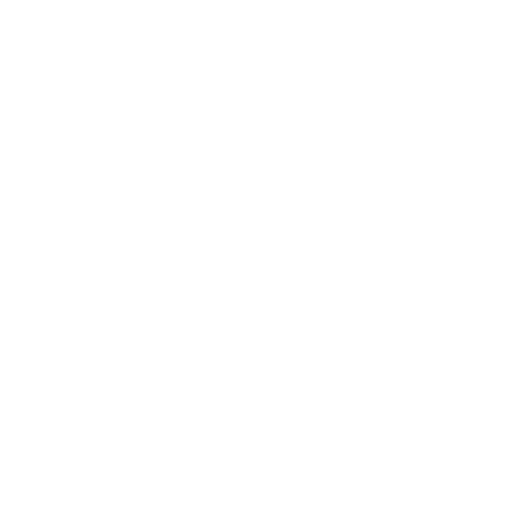
t = 0.00 s
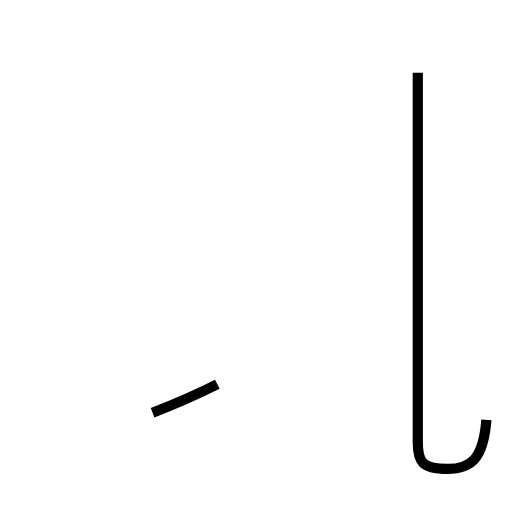
t = 1.64 s
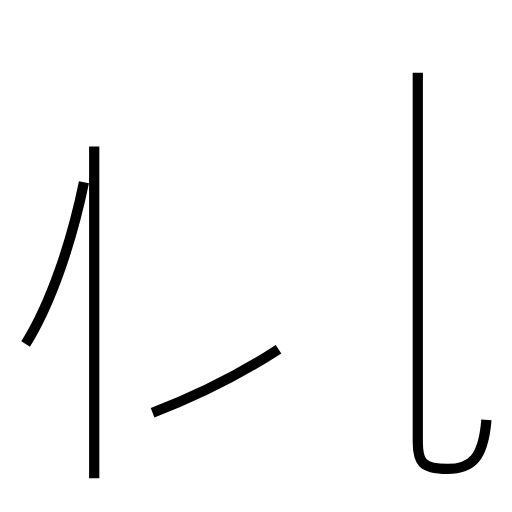
t = 3.32 s
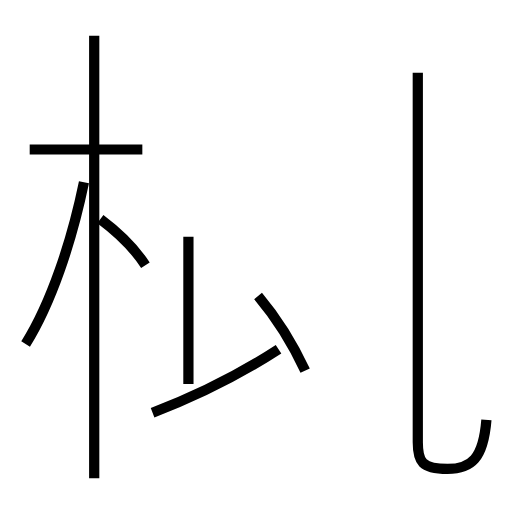
t = 4.86 s
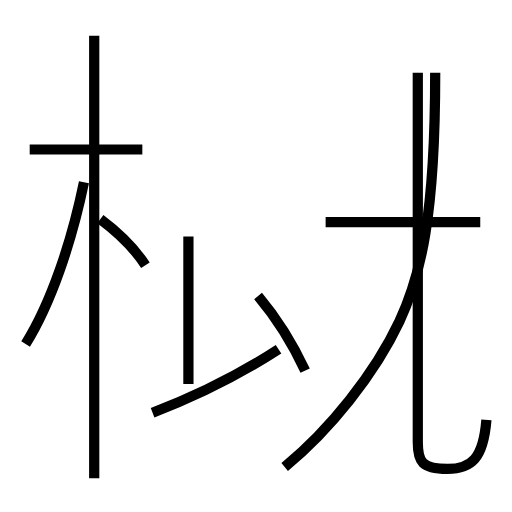
t = 6.60 s
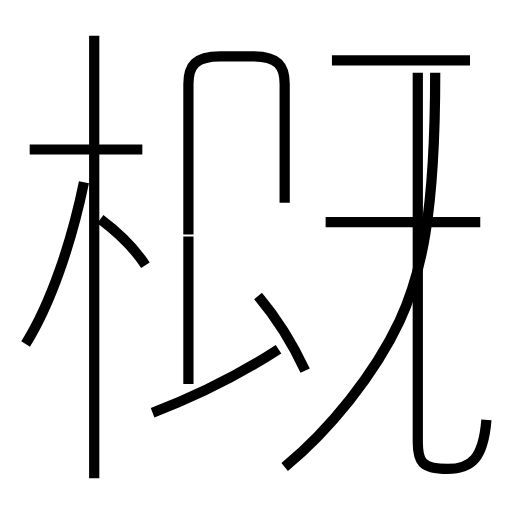
t = 8.18 s

The animated SVG that drew these frames (rendered in a browser with its animation timeline set to each time). Animation: 12 SMIL elements (animate=12); one cycle of 8.18 s.

<?xml version='1.0' encoding='utf-8'?>
<svg viewBox="0.0 -6.0 50.0 50.0" version="1.1" xmlns="http://www.w3.org/2000/svg"><rect x="-1000" y="-1000" width="2000" height="2000" stroke="white" fill="white" /><g style="fill:none;stroke:#000000;stroke-width:1"><path d="M 47.5 -3.0 C 47.2 0.8 46.0 1.8 43.7 1.8 C 41.2 1.8 40.8 1.1 40.8 -0.8 L 40.8 -36.9 " transform="translate(0.0 38.0)" stroke-dasharray="47.724729662554964" stroke-dashoffset="47.724729662554964"><animate attributeName="stroke-dashoffset" from="47.724729662554964" to="0" dur="1.431741889876649s" begin="0s" fill="freeze" /></path><path d="M 14.9 -3.7 C 19.1 -5.3 23.2 -7.3 27.2 -9.9 " transform="translate(0.0 38.0)" stroke-dasharray="13.80051279106491" stroke-dashoffset="13.80051279106491"><animate attributeName="stroke-dashoffset" from="13.80051279106491" to="0" dur="0.4140153837319473s" begin="1.431741889876649s" fill="freeze" /></path><path d="M 2.5 -10.4 C 5.0 -14.4 7.0 -20.4 8.2 -26.2 " transform="translate(0.0 38.0)" stroke-dasharray="16.875055605654083" stroke-dashoffset="16.875055605654083"><animate attributeName="stroke-dashoffset" from="16.875055605654083" to="0" dur="0.5062516681696225s" begin="1.8457572736085963s" fill="freeze" /></path><path d="M 9.2 2.7 L 9.2 -40.5 " transform="translate(0.0 38.0)" stroke-dasharray="43.2" stroke-dashoffset="43.2"><animate attributeName="stroke-dashoffset" from="43.2" to="0" dur="1.296s" begin="2.3520089417782186s" fill="freeze" /></path><path d="M 14.2 -18.1 C 13.1 -19.8 11.4 -21.4 9.8 -22.6 " transform="translate(0.0 38.0)" stroke-dasharray="6.324320975658089" stroke-dashoffset="6.324320975658089"><animate attributeName="stroke-dashoffset" from="6.324320975658089" to="0" dur="0.18972962926974266s" begin="3.648008941778219s" fill="freeze" /></path><path d="M 13.9 -29.4 L 2.9 -29.4 " transform="translate(0.0 38.0)" stroke-dasharray="11.0" stroke-dashoffset="11.0"><animate attributeName="stroke-dashoffset" from="11.0" to="0" dur="0.32999999999999996s" begin="3.8377385710479617s" fill="freeze" /></path><path d="M 29.8 -7.8 C 28.6 -10.4 26.8 -13.2 25.2 -15.1 " transform="translate(0.0 38.0)" stroke-dasharray="8.651162983710083" stroke-dashoffset="8.651162983710083"><animate attributeName="stroke-dashoffset" from="8.651162983710083" to="0" dur="0.2595348895113025s" begin="4.167738571047962s" fill="freeze" /></path><path d="M 18.4 -6.5 L 18.4 -20.9 " transform="translate(0.0 38.0)" stroke-dasharray="14.399999999999999" stroke-dashoffset="14.399999999999999"><animate attributeName="stroke-dashoffset" from="14.399999999999999" to="0" dur="0.43199999999999994s" begin="4.427273460559264s" fill="freeze" /></path><path d="M 46.9 -22.3 L 31.8 -22.3 " transform="translate(0.0 38.0)" stroke-dasharray="15.099999999999998" stroke-dashoffset="15.099999999999998"><animate attributeName="stroke-dashoffset" from="15.099999999999998" to="0" dur="0.4529999999999999s" begin="4.859273460559264s" fill="freeze" /></path><path d="M 27.8 1.6 C 32.2 -2.0 36.6 -7.5 39.0 -12.6 C 41.1 -17.1 42.5 -22.9 42.5 -36.9 " transform="translate(0.0 38.0)" stroke-dasharray="42.96124715589133" stroke-dashoffset="42.96124715589133"><animate attributeName="stroke-dashoffset" from="42.96124715589133" to="0" dur="1.2888374146767398s" begin="5.312273460559264s" fill="freeze" /></path><path d="M 27.8 -24.2 L 27.8 -35.8 C 27.8 -37.6 27.1 -38.5 24.7 -38.5 L 21.5 -38.5 C 19.1 -38.5 18.4 -37.6 18.4 -35.8 L 18.4 -21.1 " transform="translate(0.0 38.0)" stroke-dasharray="39.07861370699213" stroke-dashoffset="39.07861370699213"><animate attributeName="stroke-dashoffset" from="39.07861370699213" to="0" dur="1.1723584112097638s" begin="6.601110875236004s" fill="freeze" /></path><path d="M 45.9 -38.1 L 32.4 -38.1" transform="translate(0.0 38.0)" stroke-dasharray="13.5" stroke-dashoffset="13.5"><animate attributeName="stroke-dashoffset" from="13.5" to="0" dur="0.40499999999999997s" begin="7.773469286445768s" fill="freeze" /></path></g></svg>
